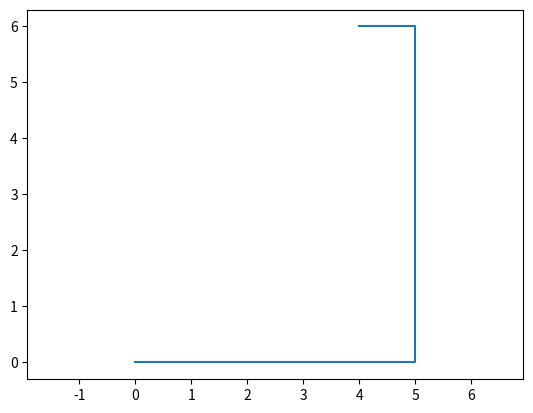

The matplotlib source for this figure:


import numpy as np

import matplotlib.pyplot as plt 

import time



x_1 = 0.0
y_1 = 0.0

x_2 = 5.0
y_2 = 0.0

x_3 = 5.0
y_3 = 6.0

x_4 = 4.0
y_4 = 6.0

x = np.hstack(( x_1, x_2, x_3, x_4   ))
y = np.hstack(( y_1, y_2, y_3, y_4  ))

plt.plot(x, y)
plt.axis('equal')